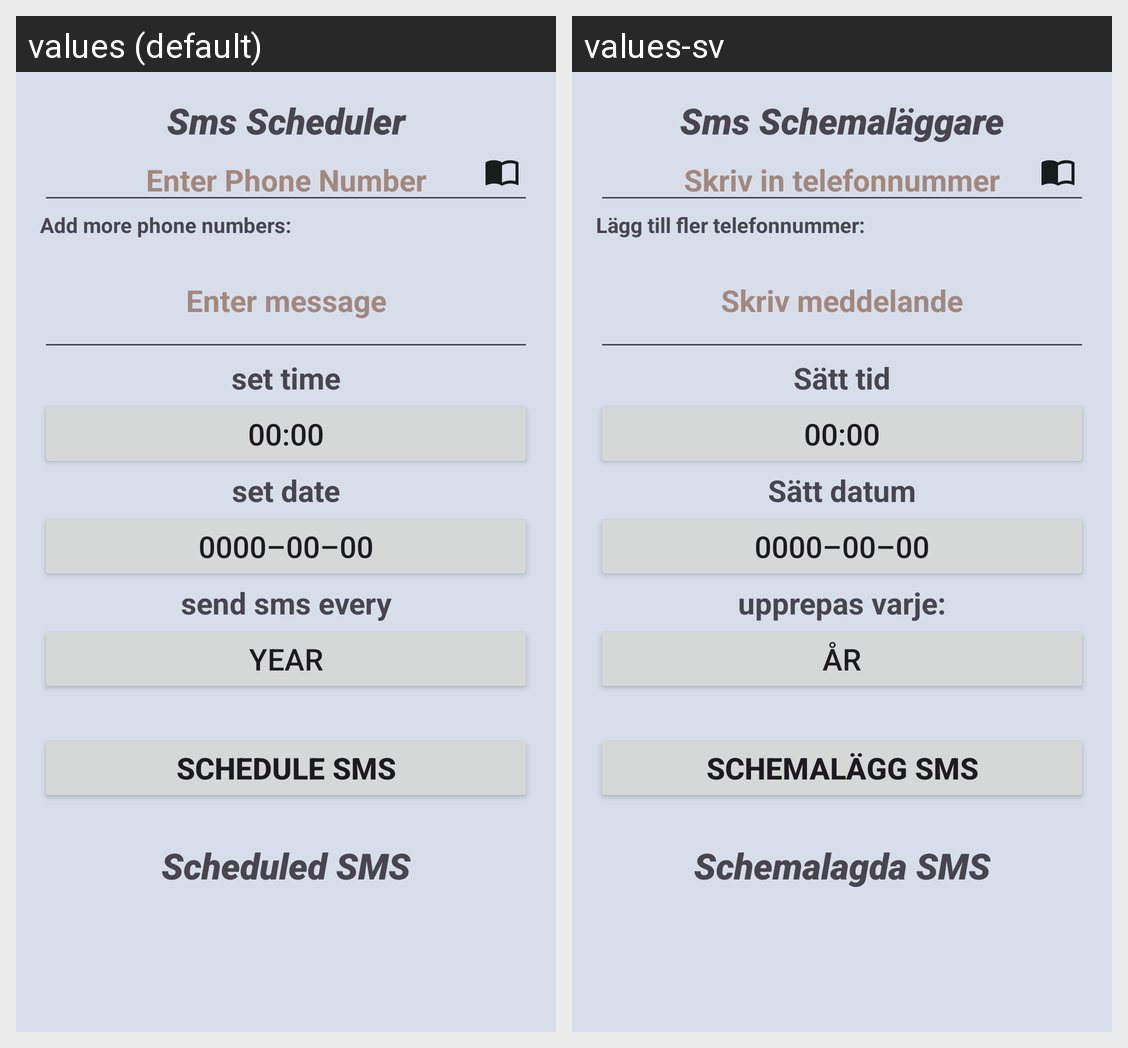

Locale-by-locale string values for the Android screen shown in this grid:
Android screen res/layout/activity_main.xml rendered under 2 locales, left to right: values (default), values-sv. Device: Nexus 5 (rendered at 1080×1920; each locale shown at half size, 540×960, under a caption strip naming it); theme AppTheme.
Strings drawn on this screen, with the default value and each locale's value (text and hints the layout hard-codes, and strings that could not be matched under every locale, appear in the picture but are not listed):

app_screen_name
  values: Sms Scheduler
  values-sv: Sms Schemaläggare

text_hint_phone_number
  values: Enter Phone Number
  values-sv: Skriv in telefonnummer

text_add_phone_number
  values: Add more phone numbers:
  values-sv: Lägg till fler telefonnummer:

text_hint_message
  values: Enter message
  values-sv: Skriv meddelande

set_time_button_text
  values: set time
  values-sv: Sätt tid

set_time_clock
  values: 00:00
  values-sv: 00:00

set_date_start_button_text
  values: set date
  values-sv: Sätt datum

set_date_start_date
  values: 0000–00–00
  values-sv: 0000–00–00

send_sms_every_text
  values: send sms every
  values-sv: upprepas varje:

send_sms_every_year_text
  values: Year
  values-sv: År

schedule_sms_button_text
  values: Schedule SMS
  values-sv: Schemalägg SMS

history_name
  values: Scheduled SMS
  values-sv: Schemalagda SMS
